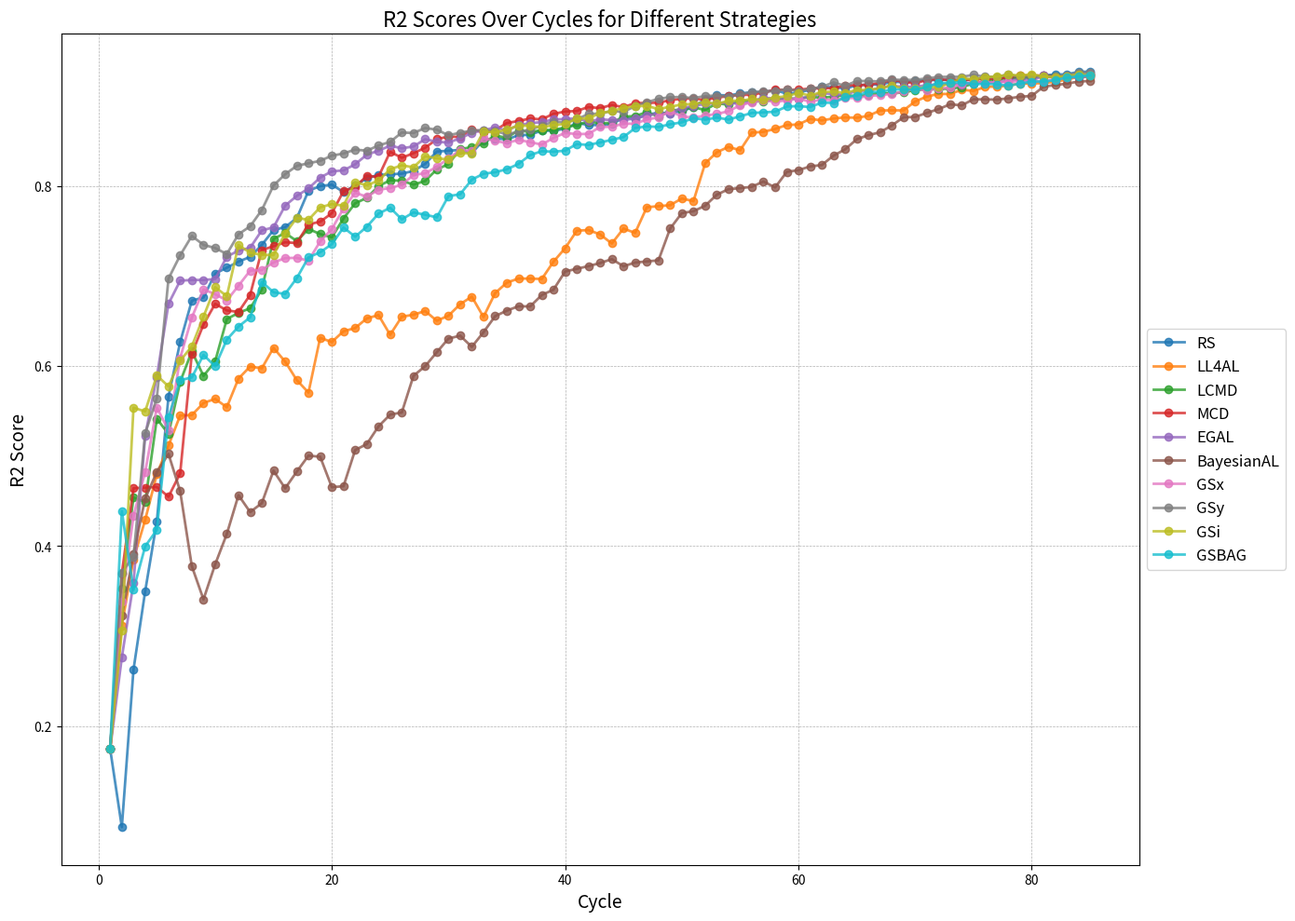

Source code (Python):
import matplotlib.pyplot as plt
# 测试噪声0-20%
uci_10i10s80c50s = {'RS': [0.0831, 0.2557, 0.4314, 0.539, 0.6105, 0.6757, 0.7149, 0.7064, 0.7536, 0.7673, 0.7662, 0.7761, 0.7931, 0.7978, 0.796, 0.7988, 0.8067, 0.808, 0.8029, 0.7963, 0.7965, 0.8018, 0.813, 0.8237, 0.8316, 0.8352, 0.8423, 0.84, 0.8351, 0.8448, 0.854, 0.8555, 0.8589, 0.8588, 0.8588, 0.8699, 0.8734, 0.8764, 0.8825, 0.8801, 0.881, 0.8875, 0.8871, 0.8879, 0.8879, 0.892, 0.8975, 0.8672, 0.8653, 0.8684, 0.8681, 0.8689, 0.8719, 0.8725, 0.8729, 0.8735, 0.8762, 0.8784, 0.877, 0.9015, 0.9026, 0.9038, 0.9057, 0.9078, 0.9055, 0.9075, 0.9097, 0.9111, 0.9122, 0.9149, 0.9163, 0.9138, 0.9197, 0.9202, 0.9186, 0.9217, 0.9228, 0.9222, 0.9223, 0.921], 'LL4AL': [0.0831, 0.1856, 0.1595, 0.2449, 0.3958, 0.4476, 0.5448, 0.6175, 0.6452, 0.6608, 0.6674, 0.6812, 0.7043, 0.6968, 0.729, 0.696, 0.7217, 0.7063, 0.776, 0.7872, 0.7737, 0.7715, 0.7665, 0.7802, 0.7752, 0.7919, 0.7861, 0.7831, 0.7851, 0.7902, 0.7896, 0.7947, 0.8035, 0.8062, 0.8168, 0.8155, 0.8294, 0.8402, 0.8418, 0.8483, 0.851, 0.8506, 0.8531, 0.8497, 0.8515, 0.8529, 0.8548, 0.8589, 0.862, 0.8605, 0.8641, 0.8662, 0.8674, 0.8655, 0.8675, 0.8699, 0.8751, 0.8735, 0.8715, 0.8739, 0.8732, 0.8744, 0.8799, 0.8879, 0.8896, 0.8943, 0.8972, 0.9008, 0.9046, 0.9019, 0.9031, 0.9055, 0.908, 0.9094, 0.9128, 0.9152, 0.9172, 0.9179, 0.9186, 0.9185], 'LCMD': [0.0831, 0.3484, 0.5675, 0.5895, 0.654, 0.7304, 0.7184, 0.7207, 0.729, 0.7373, 0.7524, 0.7675, 0.7687, 0.7611, 0.7788, 0.7884, 0.786, 0.8007, 0.806, 0.8114, 0.8151, 0.8227, 0.8314, 0.845, 0.8488, 0.8593, 0.8672, 0.8593, 0.8598, 0.8618, 0.8665, 0.8653, 0.87, 0.8703, 0.8743, 0.8709, 0.872, 0.8899, 0.8858, 0.8903, 0.8944, 0.9011, 0.9027, 0.9027, 0.9089, 0.9089, 0.9091, 0.9089, 0.9111, 0.9142, 0.9176, 0.9177, 0.9191, 0.9203, 0.921, 0.9213, 0.9232, 0.9256, 0.8943, 0.8946, 0.8947, 0.8955, 0.8971, 0.8954, 0.8971, 0.8954, 0.8959, 0.8974, 0.8989, 0.8987, 0.8983, 0.9005, 0.9005, 0.9006, 0.9037, 0.9033, 0.9033, 0.9032, 0.9032, 0.9236], 'MCD': [0.0831, 0.3823, 0.3314, 0.1769, 0.2451, 0.3351, 0.6015, 0.7283, 0.752, 0.7481, 0.7406, 0.7408, 0.7071, 0.7311, 0.7089, 0.7271, 0.725, 0.7301, 0.7236, 0.7751, 0.8094, 0.8275, 0.8286, 0.8235, 0.8411, 0.838, 0.8331, 0.8444, 0.8489, 0.8573, 0.8566, 0.8594, 0.8584, 0.8572, 0.8654, 0.8654, 0.8603, 0.8616, 0.8663, 0.8673, 0.8709, 0.8702, 0.8757, 0.8778, 0.8746, 0.8796, 0.8782, 0.8785, 0.8835, 0.8877, 0.8853, 0.8901, 0.8887, 0.8924, 0.8971, 0.8965, 0.8991, 0.9005, 0.9026, 0.8994, 0.9026, 0.9024, 0.9056, 0.9061, 0.905, 0.905, 0.9057, 0.9066, 0.9074, 0.9068, 0.9092, 0.9081, 0.9101, 0.9109, 0.9121, 0.9136, 0.9171, 0.9183, 0.9208, 0.9209], 'EGAL': [0.0831, 0.4146, 0.3442, 0.6282, 0.6397, 0.6986, 0.7089, 0.7024, 0.6942, 0.7233, 0.7426, 0.7352, 0.7558, 0.7535, 0.7523, 0.7618, 0.7674, 0.7717, 0.7682, 0.7854, 0.8115, 0.8192, 0.8218, 0.8303, 0.838, 0.8489, 0.8392, 0.8469, 0.8476, 0.8518, 0.8676, 0.8705, 0.8692, 0.8708, 0.8735, 0.8741, 0.8741, 0.8763, 0.8785, 0.8877, 0.8868, 0.8843, 0.8919, 0.8923, 0.8892, 0.8903, 0.8906, 0.8896, 0.8912, 0.8951, 0.8985, 0.8992, 0.8972, 0.9002, 0.8988, 0.903, 0.908, 0.9086, 0.9078, 0.9152, 0.9195, 0.9205, 0.9185, 0.919, 0.9185, 0.922, 0.9209, 0.9199, 0.9203, 0.9228, 0.9236, 0.9245, 0.925, 0.9258, 0.9258, 0.929, 0.9196, 0.9234, 0.9221, 0.9214], 'BayesianAL': [0.0831, 0.3186, 0.2467, 0.2431, 0.4514, 0.6766, 0.6783, 0.7295, 0.7269, 0.7082, 0.7821, 0.7591, 0.797, 0.8042, 0.8046, 0.7828, 0.7788, 0.8264, 0.8206, 0.8172, 0.8199, 0.8194, 0.8213, 0.816, 0.829, 0.8399, 0.8423, 0.8428, 0.8566, 0.8626, 0.8578, 0.8557, 0.8498, 0.855, 0.851, 0.8468, 0.8446, 0.8509, 0.8543, 0.8597, 0.8701, 0.8699, 0.8742, 0.8804, 0.8814, 0.8781, 0.8792, 0.876, 0.8812, 0.8871, 0.8886, 0.8921, 0.892, 0.8951, 0.9025, 0.9042, 0.898, 0.9047, 0.9049, 0.9062, 0.9093, 0.9079, 0.9082, 0.9027, 0.9028, 0.9102, 0.9073, 0.9108, 0.911, 0.9128, 0.9117, 0.912, 0.9143, 0.9179, 0.9188, 0.9153, 0.9182, 0.9188, 0.9208, 0.922], 'GSx': [0.0831, 0.3512, 0.5146, 0.5712, 0.6193, 0.5981, 0.6164, 0.6557, 0.6784, 0.7201, 0.7739, 0.7779, 0.7697, 0.777, 0.7918, 0.7839, 0.7907, 0.7926, 0.8036, 0.8093, 0.8142, 0.8002, 0.8091, 0.8288, 0.8217, 0.8179, 0.8205, 0.8205, 0.8435, 0.8477, 0.8488, 0.8488, 0.8471, 0.8422, 0.8471, 0.859, 0.8582, 0.8573, 0.8589, 0.8589, 0.8617, 0.8665, 0.8666, 0.8789, 0.8841, 0.884, 0.8845, 0.8906, 0.891, 0.8932, 0.8959, 0.9011, 0.9046, 0.9081, 0.905, 0.907, 0.9101, 0.9105, 0.9124, 0.9146, 0.9162, 0.9181, 0.8927, 0.8954, 0.8969, 0.898, 0.9022, 0.9022, 0.9202, 0.9208, 0.9222, 0.9223, 0.9237, 0.9234, 0.9222, 0.9227, 0.9223, 0.9219, 0.9217, 0.9222], 'GSy': [0.0831, 0.3033, 0.2538, 0.2344, 0.2897, 0.5155, 0.6366, 0.5947, 0.6544, 0.6783, 0.6978, 0.7226, 0.7465, 0.78, 0.8161, 0.8038, 0.8221, 0.824, 0.8233, 0.8192, 0.8157, 0.8076, 0.8289, 0.8229, 0.8355, 0.8428, 0.8544, 0.8608, 0.8643, 0.8707, 0.8642, 0.867, 0.8694, 0.8675, 0.8229, 0.8291, 0.8321, 0.8329, 0.8399, 0.8388, 0.843, 0.8459, 0.8483, 0.852, 0.8557, 0.857, 0.8583, 0.8609, 0.8609, 0.867, 0.866, 0.8672, 0.8731, 0.8763, 0.8776, 0.8789, 0.8803, 0.8832, 0.8851, 0.8829, 0.8833, 0.8917, 0.8894, 0.8911, 0.8924, 0.8933, 0.8935, 0.8925, 0.8908, 0.9117, 0.9131, 0.9131, 0.9175, 0.9187, 0.9187, 0.9188, 0.9208, 0.9219, 0.9205, 0.9223], 'GSi': [0.0831, 0.3186, 0.308, 0.5072, 0.602, 0.6206, 0.5954, 0.6116, 0.6786, 0.7109, 0.7297, 0.7474, 0.7983, 0.7925, 0.7843, 0.7834, 0.805, 0.8086, 0.8123, 0.8421, 0.8539, 0.8581, 0.8648, 0.8714, 0.8227, 0.8329, 0.8312, 0.8385, 0.8415, 0.8341, 0.8314, 0.8312, 0.8353, 0.8384, 0.8469, 0.8472, 0.8479, 0.8477, 0.8499, 0.8474, 0.8528, 0.8546, 0.86, 0.8593, 0.8638, 0.8659, 0.8655, 0.8682, 0.8718, 0.8761, 0.8767, 0.8753, 0.8771, 0.8798, 0.8809, 0.8796, 0.8806, 0.8822, 0.8825, 0.8845, 0.887, 0.8932, 0.8923, 0.8935, 0.8938, 0.9036, 0.9026, 0.9016, 0.9028, 0.9036, 0.903, 0.9029, 0.9033, 0.905, 0.905, 0.9032, 0.9045, 0.903, 0.9041, 0.9023], 'GSBAG': [0.0831, 0.3921, 0.5459, 0.73, 0.7072, 0.7267, 0.7267, 0.7261, 0.7175, 0.7939, 0.7436, 0.7545, 0.762, 0.7829, 0.7975, 0.8004, 0.7982, 0.8029, 0.8091, 0.7953, 0.7985, 0.8074, 0.8111, 0.8121, 0.8286, 0.8274, 0.8489, 0.8577, 0.8633, 0.8709, 0.8699, 0.8692, 0.8769, 0.878, 0.8797, 0.8889, 0.8839, 0.8863, 0.8908, 0.8912, 0.895, 0.9002, 0.8972, 0.8934, 0.8952, 0.9012, 0.9064, 0.909, 0.9053, 0.9099, 0.9105, 0.9134, 0.9143, 0.9188, 0.9181, 0.9187, 0.9191, 0.9196, 0.9197, 0.9214, 0.9202, 0.9226, 0.9244, 0.926, 0.8969, 0.8987, 0.9001, 0.9226, 0.9234, 0.9229, 0.9241, 0.9232, 0.9232, 0.9243, 0.9235, 0.9242, 0.9249, 0.9235, 0.9235, 0.9235]}

pullout_fmax_10i10s70c50s = {'RS': [0.3053, 0.3417, 0.8326, 0.8312, 0.8267, 0.8334, 0.9879, 0.9905, 0.9912, 0.992, 0.9922, 0.9922, 0.9921, 0.9935, 0.9937, 0.994, 0.9941, 0.9947, 0.9948, 0.9949, 0.9952, 0.9954, 0.9957, 0.9959, 0.9958, 0.9957, 0.9959, 0.9948, 0.9947, 0.9951, 0.9943, 0.9946, 0.9943, 0.9943, 0.9945, 0.9945, 0.9947, 0.9945, 0.995, 0.9945, 0.9943, 0.9943, 0.9945, 0.9946, 0.9941, 0.9948, 0.9948, 0.9947, 0.9944, 0.9948, 0.9942, 0.9942, 0.9947, 0.9947, 0.9945, 0.9947, 0.9943, 0.9946, 0.9941, 0.9947, 0.9945, 0.9946, 0.9946, 0.9944, 0.9946, 0.9946, 0.9945, 0.9948, 0.9941, 0.9946], 'LL4AL': [0.3053, 0.4238, 0.4198, 0.4276, 0.7152, 0.685, 0.6769, 0.705, 0.7726, 0.7996, 0.8317, 0.8406, 0.8692, 0.8691, 0.8827, 0.8772, 0.8657, 0.873, 0.9907, 0.9917, 0.992, 0.9939, 0.994, 0.9943, 0.9933, 0.9931, 0.9932, 0.9935, 0.9936, 0.9932, 0.9934, 0.9932, 0.9941, 0.9957, 0.9959, 0.9942, 0.9945, 0.9944, 0.9946, 0.9944, 0.9943, 0.9943, 0.9949, 0.9943, 0.9945, 0.9949, 0.9949, 0.9949, 0.9943, 0.995, 0.995, 0.9949, 0.9945, 0.9949, 0.995, 0.9951, 0.9951, 0.995, 0.9951, 0.9949, 0.9947, 0.9947, 0.995, 0.9946, 0.9951, 0.9943, 0.9948, 0.9946, 0.9948, 0.995], 'LCMD': [0.3053, 0.903, 0.9707, 0.9712, 0.9902, 0.9917, 0.9922, 0.9942, 0.9947, 0.9954, 0.9956, 0.996, 0.9959, 0.9961, 0.9963, 0.9961, 0.9962, 0.9962, 0.9961, 0.9961, 0.9961, 0.995, 0.995, 0.9952, 0.9953, 0.9955, 0.9955, 0.9954, 0.9954, 0.9955, 0.9958, 0.9954, 0.9956, 0.9956, 0.9953, 0.9953, 0.9948, 0.995, 0.9945, 0.9947, 0.9946, 0.9947, 0.9946, 0.995, 0.995, 0.9946, 0.9946, 0.995, 0.9948, 0.9948, 0.9944, 0.9948, 0.9944, 0.9944, 0.9944, 0.9949, 0.995, 0.9954, 0.9948, 0.9951, 0.9948, 0.9947, 0.9951, 0.9948, 0.9948, 0.9952, 0.9953, 0.9948, 0.9952, 0.9951], 'MCD': [0.3053, 0.85, 0.9848, 0.985, 0.9851, 0.9858, 0.9859, 0.9853, 0.9844, 0.9855, 0.9856, 0.9864, 0.9871, 0.9879, 0.9878, 0.9879, 0.9881, 0.9883, 0.9883, 0.9892, 0.9897, 0.9898, 0.9898, 0.9902, 0.9903, 0.9905, 0.9905, 0.9904, 0.9905, 0.9908, 0.9908, 0.9902, 0.9909, 0.9907, 0.9904, 0.9895, 0.9865, 0.9891, 0.989, 0.9884, 0.9886, 0.9855, 0.9887, 0.9878, 0.9932, 0.9934, 0.9936, 0.9966, 0.9954, 0.9932, 0.9918, 0.9958, 0.9958, 0.9938, 0.9948, 0.9965, 0.9968, 0.9948, 0.9967, 0.9966, 0.9966, 0.9968, 0.9967, 0.9969, 0.9967, 0.9951, 0.9966, 0.9965, 0.9962, 0.9962], 'EGAL': [0.3053, 0.2951, 0.2312, 0.2274, 0.2281, 0.7822, 0.7835, 0.784, 0.7827, 0.7831, 0.8305, 0.8509, 0.8731, 0.854, 0.9116, 0.9162, 0.9075, 0.9029, 0.9323, 0.9314, 0.9727, 0.991, 0.991, 0.9907, 0.9927, 0.9915, 0.9913, 0.9913, 0.9914, 0.9927, 0.9927, 0.9928, 0.993, 0.9936, 0.9922, 0.9924, 0.9929, 0.9923, 0.993, 0.9925, 0.9921, 0.9922, 0.9921, 0.9933, 0.9924, 0.9925, 0.9928, 0.9926, 0.9927, 0.9912, 0.9907, 0.9913, 0.9928, 0.9933, 0.9933, 0.9933, 0.9955, 0.9943, 0.9944, 0.9941, 0.9939, 0.9948, 0.9947, 0.9944, 0.9943, 0.9945, 0.9947, 0.9951, 0.9944, 0.9948], 'BayesianAL': [0.3053, 0.1821, 0.2939, 0.3857, 0.4675, 0.9493, 0.9529, 0.9717, 0.9738, 0.973, 0.9732, 0.9726, 0.9729, 0.9744, 0.9775, 0.9863, 0.9877, 0.9876, 0.9881, 0.9879, 0.9881, 0.9881, 0.9881, 0.9886, 0.9886, 0.9889, 0.9889, 0.9894, 0.9896, 0.9895, 0.9894, 0.9893, 0.9873, 0.9893, 0.9878, 0.9881, 0.9879, 0.9886, 0.9887, 0.9888, 0.9866, 0.9899, 0.9928, 0.9924, 0.9935, 0.9947, 0.9947, 0.9927, 0.9944, 0.9926, 0.9944, 0.9925, 0.9946, 0.9928, 0.9925, 0.9933, 0.9934, 0.9935, 0.9936, 0.9928, 0.9949, 0.995, 0.9951, 0.9957, 0.9956, 0.9959, 0.9963, 0.9965, 0.996, 0.9951], 'GSx': [0.3053, 0.8109, 0.7765, 0.7824, 0.7899, 0.7228, 0.7232, 0.7133, 0.7327, 0.7312, 0.7346, 0.7398, 0.7492, 0.7583, 0.7557, 0.754, 0.7528, 0.7472, 0.7568, 0.7486, 0.7562, 0.7809, 0.7819, 0.7873, 0.8053, 0.8056, 0.8417, 0.8573, 0.8541, 0.856, 0.8544, 0.9779, 0.9768, 0.9738, 0.9739, 0.9746, 0.9793, 0.9831, 0.9827, 0.9837, 0.9842, 0.984, 0.9935, 0.9926, 0.992, 0.9936, 0.9923, 0.9944, 0.9956, 0.9939, 0.9941, 0.9949, 0.9949, 0.9947, 0.9951, 0.9953, 0.9954, 0.995, 0.9951, 0.9953, 0.9949, 0.9954, 0.9955, 0.995, 0.9946, 0.9951, 0.9954, 0.995, 0.995, 0.9952], 'GSy': [0.3053, 0.3013, 0.2964, 0.2861, 0.2747, 0.2212, 0.219, 0.2833, 0.8289, 0.963, 0.9647, 0.9649, 0.9583, 0.99, 0.9906, 0.9903, 0.9905, 0.9902, 0.99, 0.9901, 0.9914, 0.9933, 0.9935, 0.9935, 0.9933, 0.9936, 0.9936, 0.9936, 0.9941, 0.994, 0.994, 0.994, 0.9938, 0.9946, 0.9945, 0.9947, 0.9946, 0.9946, 0.9949, 0.9946, 0.9947, 0.9948, 0.9946, 0.9946, 0.9946, 0.9951, 0.9952, 0.9951, 0.9946, 0.9951, 0.9951, 0.9951, 0.9947, 0.995, 0.9951, 0.9951, 0.9952, 0.9951, 0.9951, 0.995, 0.9948, 0.9947, 0.9951, 0.9947, 0.9951, 0.9945, 0.9949, 0.9947, 0.9949, 0.9951], 'GSi': [0.3053, 0.9199, 0.9876, 0.9898, 0.9908, 0.991, 0.992, 0.9947, 0.995, 0.9952, 0.9957, 0.9959, 0.9947, 0.9949, 0.995, 0.9952, 0.9955, 0.9955, 0.9948, 0.9947, 0.9947, 0.9948, 0.9949, 0.9948, 0.9946, 0.9945, 0.9945, 0.9944, 0.9944, 0.9945, 0.9946, 0.9946, 0.9944, 0.9946, 0.9946, 0.9945, 0.9947, 0.9949, 0.9946, 0.9946, 0.9949, 0.9948, 0.9949, 0.9947, 0.9946, 0.9947, 0.995, 0.9947, 0.9951, 0.9951, 0.9947, 0.9947, 0.9951, 0.9951, 0.9951, 0.9949, 0.9946, 0.9947, 0.9945, 0.9942, 0.9947, 0.995, 0.9948, 0.9949, 0.9951, 0.9951, 0.9947, 0.9949, 0.9933, 0.995], 'GSBAG': [0.3053, 0.9635, 0.9676, 0.9669, 0.9763, 0.9859, 0.9887, 0.9891, 0.991, 0.9911, 0.9902, 0.9907, 0.9942, 0.9941, 0.9934, 0.9923, 0.9926, 0.9918, 0.9911, 0.9921, 0.9928, 0.9923, 0.9923, 0.9918, 0.993, 0.9898, 0.99, 0.99, 0.9902, 0.9912, 0.9918, 0.992, 0.992, 0.9926, 0.9934, 0.9939, 0.9932, 0.9933, 0.9934, 0.9935, 0.995, 0.9951, 0.9972, 0.9971, 0.9952, 0.9945, 0.995, 0.9944, 0.994, 0.9942, 0.9947, 0.9943, 0.9952, 0.995, 0.9954, 0.9958, 0.9957, 0.9957, 0.9959, 0.9961, 0.9957, 0.9958, 0.9958, 0.9955, 0.9957, 0.9955, 0.995, 0.9952, 0.9946, 0.9951]}

pullout_ifss_10i10s70c50s = {'RS': [0.6264, 0.6614, 0.6869, 0.6825, 0.8665, 0.8978, 0.9041, 0.912, 0.9141, 0.9068, 0.9081, 0.9075, 0.9045, 0.9647, 0.966, 0.9624, 0.9654, 0.9668, 0.9718, 0.9707, 0.9717, 0.9719, 0.9729, 0.9731, 0.9736, 0.9743, 0.9742, 0.9738, 0.9738, 0.9745, 0.9739, 0.9748, 0.9723, 0.9763, 0.978, 0.9772, 0.9777, 0.9794, 0.9762, 0.9783, 0.9782, 0.9773, 0.9775, 0.9753, 0.9769, 0.9749, 0.9737, 0.9764, 0.9739, 0.9737, 0.9748, 0.9788, 0.9762, 0.9766, 0.9767, 0.9778, 0.9771, 0.975, 0.9792, 0.981, 0.9803, 0.9819, 0.9801, 0.9803, 0.9799, 0.98, 0.9816, 0.9799, 0.9794, 0.9794], 'LL4AL': [0.6264, 0.6178, 0.8322, 0.8258, 0.8277, 0.8248, 0.7989, 0.7902, 0.8012, 0.8129, 0.8154, 0.8144, 0.8118, 0.8415, 0.8633, 0.8538, 0.8593, 0.8606, 0.9333, 0.9283, 0.9326, 0.9589, 0.9628, 0.9646, 0.964, 0.9652, 0.9656, 0.9654, 0.9658, 0.9659, 0.9641, 0.969, 0.9692, 0.9697, 0.9698, 0.9693, 0.971, 0.9708, 0.9721, 0.971, 0.9711, 0.9712, 0.9719, 0.9718, 0.9714, 0.9721, 0.9697, 0.9708, 0.9739, 0.9734, 0.9775, 0.9768, 0.9758, 0.9757, 0.9756, 0.9761, 0.9795, 0.9778, 0.9765, 0.9802, 0.9772, 0.9788, 0.9791, 0.9795, 0.9788, 0.9794, 0.9793, 0.9794, 0.9785, 0.9784], 'LCMD': [0.6264, 0.8665, 0.8749, 0.881, 0.8657, 0.8729, 0.9321, 0.9363, 0.9373, 0.9314, 0.9273, 0.9237, 0.9413, 0.9402, 0.9384, 0.9429, 0.9434, 0.9211, 0.9574, 0.9561, 0.973, 0.974, 0.9747, 0.9765, 0.9765, 0.9767, 0.9795, 0.9779, 0.9775, 0.9783, 0.9789, 0.9795, 0.98, 0.98, 0.9798, 0.9801, 0.979, 0.9798, 0.9796, 0.9777, 0.979, 0.9767, 0.9801, 0.9786, 0.9792, 0.9793, 0.9778, 0.9802, 0.9779, 0.9785, 0.9793, 0.9798, 0.9808, 0.9803, 0.9795, 0.9802, 0.9805, 0.9808, 0.9782, 0.9799, 0.9782, 0.9796, 0.9785, 0.9779, 0.9772, 0.9789, 0.9791, 0.9785, 0.979, 0.9779], 'MCD': [0.6264, 0.6184, 0.6103, 0.5375, 0.5795, 0.5894, 0.583, 0.6439, 0.7287, 0.8919, 0.8995, 0.9009, 0.9019, 0.8799, 0.8818, 0.8813, 0.9499, 0.9468, 0.9566, 0.9648, 0.9655, 0.9649, 0.9655, 0.9673, 0.9688, 0.969, 0.9694, 0.9695, 0.97, 0.9695, 0.9717, 0.9714, 0.9734, 0.9725, 0.9724, 0.9725, 0.9731, 0.9724, 0.9748, 0.9737, 0.976, 0.9759, 0.9765, 0.9763, 0.9747, 0.9766, 0.9744, 0.9764, 0.9772, 0.9763, 0.9763, 0.9774, 0.9755, 0.9764, 0.9782, 0.9775, 0.9775, 0.9767, 0.9763, 0.9757, 0.979, 0.979, 0.9785, 0.9785, 0.9801, 0.9788, 0.9789, 0.9778, 0.9773, 0.9802], 'EGAL': [0.6264, 0.594, 0.6149, 0.6245, 0.6047, 0.6632, 0.6568, 0.9255, 0.9293, 0.9371, 0.9406, 0.9384, 0.9397, 0.9408, 0.9452, 0.9457, 0.9462, 0.9459, 0.9461, 0.9466, 0.9471, 0.9471, 0.9471, 0.9478, 0.9606, 0.9593, 0.9584, 0.9556, 0.9563, 0.9556, 0.9576, 0.9616, 0.9617, 0.9616, 0.9683, 0.9681, 0.9688, 0.9694, 0.9698, 0.9711, 0.9691, 0.9705, 0.9687, 0.9736, 0.9719, 0.9711, 0.973, 0.9721, 0.9726, 0.9727, 0.976, 0.9753, 0.9762, 0.976, 0.9805, 0.9786, 0.9785, 0.9785, 0.9796, 0.9803, 0.9785, 0.9782, 0.9806, 0.9786, 0.9788, 0.98, 0.9793, 0.9787, 0.9787, 0.9793], 'BayesianAL': [0.6264, 0.6003, 0.5992, 0.6006, 0.6048, 0.6628, 0.6639, 0.6644, 0.6635, 0.6552, 0.6631, 0.6482, 0.6477, 0.6482, 0.6484, 0.6485, 0.6488, 0.6483, 0.6652, 0.6643, 0.6687, 0.6501, 0.6347, 0.665, 0.6707, 0.7066, 0.6798, 0.6972, 0.6968, 0.7012, 0.7126, 0.7204, 0.7321, 0.7251, 0.7236, 0.7237, 0.7846, 0.7855, 0.7939, 0.8012, 0.7999, 0.8036, 0.8041, 0.8038, 0.8044, 0.8027, 0.8024, 0.8029, 0.8037, 0.8024, 0.8049, 0.8067, 0.8058, 0.8068, 0.8053, 0.8047, 0.8049, 0.8052, 0.8086, 0.8095, 0.8681, 0.9587, 0.9607, 0.9608, 0.9579, 0.9678, 0.977, 0.9762, 0.9755, 0.9746], 'GSx': [0.6264, 0.8015, 0.8305, 0.8595, 0.8624, 0.8402, 0.828, 0.7954, 0.8033, 0.8069, 0.8094, 0.8152, 0.8217, 0.8625, 0.873, 0.8866, 0.8934, 0.9058, 0.9105, 0.9177, 0.9266, 0.9266, 0.924, 0.9269, 0.9271, 0.9293, 0.9319, 0.936, 0.9313, 0.9301, 0.9363, 0.9423, 0.9562, 0.9566, 0.9624, 0.9622, 0.9624, 0.9653, 0.9647, 0.9656, 0.9655, 0.9667, 0.9759, 0.9753, 0.9762, 0.975, 0.9745, 0.9754, 0.9753, 0.9755, 0.9759, 0.9774, 0.9771, 0.9785, 0.9786, 0.9773, 0.9763, 0.9799, 0.9774, 0.9774, 0.9802, 0.978, 0.9775, 0.9808, 0.9777, 0.9799, 0.9782, 0.9793, 0.9778, 0.9778], 'GSy': [0.6264, 0.6964, 0.8924, 0.9579, 0.9602, 0.9596, 0.9617, 0.9646, 0.9679, 0.9692, 0.9543, 0.953, 0.9516, 0.9636, 0.9681, 0.9672, 0.9668, 0.972, 0.9726, 0.9721, 0.9728, 0.9741, 0.9753, 0.975, 0.977, 0.9771, 0.977, 0.9771, 0.9776, 0.9777, 0.9776, 0.9779, 0.9776, 0.9787, 0.978, 0.9787, 0.9791, 0.9789, 0.9779, 0.9777, 0.9772, 0.9782, 0.9785, 0.9781, 0.9774, 0.9774, 0.9784, 0.9778, 0.9778, 0.9777, 0.979, 0.977, 0.9782, 0.9771, 0.9772, 0.9781, 0.9783, 0.9782, 0.9777, 0.9792, 0.9792, 0.9791, 0.9795, 0.9799, 0.9792, 0.9796, 0.9796, 0.9798, 0.9788, 0.9785], 'GSi': [0.6264, 0.8833, 0.8921, 0.8987, 0.9066, 0.8991, 0.952, 0.9537, 0.9583, 0.9593, 0.9591, 0.9705, 0.9724, 0.9722, 0.9732, 0.974, 0.9736, 0.9739, 0.975, 0.9758, 0.976, 0.9759, 0.9759, 0.9758, 0.9748, 0.9767, 0.9765, 0.9765, 0.9768, 0.9772, 0.9773, 0.9789, 0.9771, 0.9774, 0.9786, 0.9772, 0.9782, 0.978, 0.9788, 0.9776, 0.9787, 0.9773, 0.9778, 0.9779, 0.9777, 0.9784, 0.979, 0.9784, 0.9786, 0.9786, 0.9789, 0.9792, 0.98, 0.9805, 0.9794, 0.9795, 0.9793, 0.9796, 0.978, 0.9783, 0.9798, 0.9798, 0.9802, 0.9786, 0.9795, 0.9791, 0.9803, 0.9786, 0.9801, 0.9805], 'GSBAG': [0.6264, 0.8674, 0.8931, 0.894, 0.8602, 0.8822, 0.8625, 0.8915, 0.9024, 0.898, 0.8858, 0.9026, 0.9041, 0.9201, 0.9133, 0.9337, 0.9443, 0.9503, 0.945, 0.9452, 0.949, 0.9569, 0.9581, 0.9614, 0.9647, 0.9646, 0.966, 0.9696, 0.9697, 0.9697, 0.9712, 0.9712, 0.9705, 0.9706, 0.9724, 0.9707, 0.9733, 0.9733, 0.9746, 0.9714, 0.9731, 0.9714, 0.9705, 0.97, 0.9788, 0.9807, 0.9795, 0.9804, 0.9809, 0.981, 0.9815, 0.9796, 0.9793, 0.9794, 0.9786, 0.9789, 0.9786, 0.9792, 0.979, 0.9805, 0.9821, 0.9803, 0.9808, 0.9806, 0.9808, 0.9809, 0.9811, 0.9815, 0.9788, 0.9786]}

GEN3f5n = {'RS': [0.6192, 0.7006, 0.8588, 0.8807, 0.8734, 0.8742, 0.8727, 0.9026, 0.8942, 0.9107, 0.9051, 0.9134, 0.9171, 0.9147, 0.9194, 0.9255, 0.9296, 0.9291, 0.933, 0.9346, 0.9397, 0.94, 0.9461, 0.9505, 0.9519, 0.953, 0.9584, 0.9576, 0.9567, 0.9558, 0.9551, 0.9558, 0.9596, 0.9597, 0.9638, 0.9666, 0.9661, 0.9678, 0.9701, 0.9722, 0.9742, 0.9761, 0.9752, 0.9752, 0.9753, 0.9768, 0.9773, 0.9745, 0.9764, 0.9772, 0.9774, 0.9772, 0.9758, 0.9777, 0.9771, 0.9773, 0.9779, 0.9788, 0.9791, 0.9795, 0.9793, 0.9792, 0.9797, 0.9806, 0.9822, 0.9826, 0.9819, 0.9819, 0.9824, 0.9844, 0.9848, 0.9845, 0.9858, 0.985, 0.985, 0.9854, 0.9854, 0.9863, 0.9855, 0.9856, 0.9857, 0.9862, 0.9863, 0.9861, 0.9866], 'LL4AL': [0.6192, 0.6405, 0.6947, 0.679, 0.6451, 0.6782, 0.6958, 0.7935, 0.8047, 0.8309, 0.8464, 0.8419, 0.8841, 0.876, 0.8849, 0.8672, 0.9177, 0.9234, 0.9491, 0.9529, 0.9542, 0.9552, 0.9549, 0.954, 0.955, 0.9596, 0.9622, 0.9621, 0.9656, 0.9653, 0.9655, 0.9685, 0.9698, 0.9666, 0.9682, 0.9705, 0.969, 0.969, 0.971, 0.9693, 0.9726, 0.9722, 0.9747, 0.9741, 0.9735, 0.9751, 0.9758, 0.9769, 0.9763, 0.9749, 0.9774, 0.9816, 0.9796, 0.982, 0.9822, 0.9815, 0.9824, 0.9828, 0.9843, 0.9827, 0.9836, 0.9842, 0.9835, 0.9837, 0.9828, 0.9841, 0.9844, 0.9848, 0.9845, 0.9841, 0.9859, 0.9854, 0.9864, 0.9853, 0.9854, 0.9865, 0.9869, 0.9868, 0.9861, 0.9869, 0.9862, 0.9865, 0.9858, 0.9854, 0.9854], 'LCMD': [0.6192, 0.6473, 0.6417, 0.7075, 0.8019, 0.8205, 0.8756, 0.8808, 0.8972, 0.8956, 0.88, 0.9, 0.9112, 0.931, 0.9391, 0.9398, 0.9361, 0.94, 0.9409, 0.9411, 0.9408, 0.9457, 0.9485, 0.9502, 0.9547, 0.9545, 0.9559, 0.9584, 0.9614, 0.9655, 0.9669, 0.9681, 0.9707, 0.9695, 0.9698, 0.9705, 0.9715, 0.9717, 0.9727, 0.9743, 0.974, 0.9742, 0.9754, 0.9757, 0.9752, 0.9751, 0.976, 0.975, 0.9767, 0.9773, 0.9795, 0.9802, 0.9803, 0.9809, 0.9809, 0.9814, 0.9818, 0.9819, 0.9826, 0.981, 0.9824, 0.9813, 0.9822, 0.9832, 0.9839, 0.9835, 0.9834, 0.9843, 0.9839, 0.9864, 0.9864, 0.9858, 0.985, 0.9857, 0.9865, 0.9858, 0.9872, 0.9866, 0.9861, 0.9861, 0.9861, 0.9869, 0.9875, 0.9872, 0.9867], 'MCD': [0.6192, 0.5376, 0.7713, 0.8546, 0.8769, 0.8833, 0.8891, 0.913, 0.9107, 0.9169, 0.9159, 0.9126, 0.9243, 0.9276, 0.9326, 0.9303, 0.9339, 0.941, 0.9488, 0.95, 0.9501, 0.9506, 0.9486, 0.95, 0.951, 0.9534, 0.9549, 0.9578, 0.9581, 0.9612, 0.9617, 0.9635, 0.9651, 0.9661, 0.9666, 0.967, 0.968, 0.9687, 0.9659, 0.966, 0.9668, 0.9684, 0.9665, 0.9672, 0.9662, 0.968, 0.9684, 0.9663, 0.9697, 0.971, 0.974, 0.9762, 0.9757, 0.9752, 0.9766, 0.9743, 0.9737, 0.974, 0.9733, 0.9742, 0.9743, 0.975, 0.9759, 0.976, 0.9763, 0.9771, 0.9771, 0.9784, 0.9775, 0.9782, 0.9788, 0.9767, 0.9798, 0.9802, 0.9801, 0.9819, 0.9816, 0.9814, 0.9822, 0.9831, 0.9845, 0.9856, 0.9861, 0.9867, 0.9863], 'EGAL': [0.6192, 0.5569, 0.6475, 0.8229, 0.8012, 0.8567, 0.879, 0.8904, 0.887, 0.8864, 0.9028, 0.9137, 0.9313, 0.9314, 0.9361, 0.9292, 0.9319, 0.9357, 0.9387, 0.947, 0.9483, 0.9506, 0.9495, 0.9535, 0.9518, 0.9518, 0.9518, 0.9517, 0.9524, 0.953, 0.9541, 0.9564, 0.9578, 0.9565, 0.9593, 0.9609, 0.9644, 0.9649, 0.967, 0.9695, 0.969, 0.9696, 0.9717, 0.9709, 0.9726, 0.9736, 0.9728, 0.9743, 0.9753, 0.9769, 0.9765, 0.9775, 0.9779, 0.9791, 0.9781, 0.9798, 0.9803, 0.9792, 0.9809, 0.98, 0.9819, 0.9822, 0.9816, 0.9831, 0.9832, 0.9832, 0.9832, 0.9841, 0.9839, 0.9836, 0.9836, 0.9847, 0.984, 0.9844, 0.9837, 0.9849, 0.9848, 0.9847, 0.9857, 0.9864, 0.9859, 0.9857, 0.9875, 0.987, 0.9866], 'BayesianAL': [0.6192, 0.6655, 0.6699, 0.6393, 0.8129, 0.8057, 0.8331, 0.8511, 0.8728, 0.8775, 0.8801, 0.8782, 0.8696, 0.8878, 0.8979, 0.8943, 0.8997, 0.8946, 0.8956, 0.8975, 0.9061, 0.9168, 0.9175, 0.9159, 0.9126, 0.9171, 0.9151, 0.9148, 0.909, 0.9265, 0.9295, 0.9193, 0.9215, 0.9192, 0.9229, 0.9323, 0.932, 0.9337, 0.9281, 0.9295, 0.9369, 0.9378, 0.9355, 0.935, 0.9375, 0.9374, 0.9396, 0.9386, 0.9402, 0.9353, 0.9337, 0.9336, 0.9382, 0.9351, 0.9354, 0.9342, 0.9343, 0.9372, 0.9376, 0.9351, 0.9363, 0.9326, 0.9354, 0.9343, 0.9332, 0.9326, 0.9377, 0.9403, 0.941, 0.9399, 0.9441, 0.9497, 0.9534, 0.9573, 0.9597, 0.965, 0.9669, 0.971, 0.9743, 0.9764, 0.9792, 0.9812, 0.9827, 0.9826, 0.9861], 'GSx': [0.6192, 0.7268, 0.7418, 0.7955, 0.7798, 0.8077, 0.834, 0.8762, 0.8764, 0.8967, 0.903, 0.9045, 0.909, 0.9129, 0.9103, 0.9311, 0.9397, 0.9407, 0.9408, 0.9432, 0.9479, 0.9487, 0.9521, 0.9492, 0.9514, 0.9538, 0.9561, 0.9572, 0.9584, 0.9583, 0.9602, 0.9585, 0.9604, 0.963, 0.9652, 0.9655, 0.9661, 0.9669, 0.9695, 0.9685, 0.9713, 0.9734, 0.9726, 0.9726, 0.973, 0.975, 0.9747, 0.9755, 0.9763, 0.977, 0.9765, 0.9763, 0.9782, 0.9788, 0.9785, 0.9798, 0.9796, 0.98, 0.9792, 0.9803, 0.9809, 0.9798, 0.9817, 0.9806, 0.9813, 0.982, 0.9823, 0.9831, 0.982, 0.9814, 0.9823, 0.9828, 0.9826, 0.9851, 0.9847, 0.9839, 0.9852, 0.9859, 0.9841, 0.9858, 0.9859, 0.9856, 0.9854, 0.9871, 0.9875], 'GSy': [0.6192, 0.8239, 0.8362, 0.8604, 0.8793, 0.8883, 0.8928, 0.9058, 0.9194, 0.9336, 0.9373, 0.9399, 0.9384, 0.9433, 0.9543, 0.9493, 0.9533, 0.9535, 0.9545, 0.9541, 0.9576, 0.9587, 0.9598, 0.9626, 0.968, 0.9699, 0.9723, 0.9729, 0.9739, 0.9748, 0.9749, 0.9761, 0.9764, 0.9769, 0.9787, 0.9797, 0.9818, 0.9816, 0.9809, 0.9816, 0.9825, 0.9809, 0.9804, 0.9808, 0.9806, 0.981, 0.9823, 0.9831, 0.9845, 0.9845, 0.9834, 0.9849, 0.9838, 0.984, 0.9849, 0.9846, 0.9856, 0.9864, 0.9867, 0.9867, 0.9865, 0.9861, 0.9861, 0.9862, 0.9869, 0.9865, 0.987, 0.9871, 0.9863, 0.987, 0.9866, 0.987, 0.9866, 0.9861, 0.9866, 0.9858, 0.9869, 0.9866, 0.9862, 0.9871, 0.987, 0.9868, 0.9865, 0.9873, 0.9877], 'GSi': [0.6192, 0.6434, 0.8355, 0.8272, 0.8439, 0.8781, 0.8846, 0.8942, 0.8823, 0.8955, 0.9211, 0.9331, 0.9514, 0.9508, 0.9541, 0.9562, 0.9584, 0.9585, 0.9597, 0.9614, 0.9652, 0.965, 0.9664, 0.9673, 0.9688, 0.9675, 0.9686, 0.9723, 0.9723, 0.9734, 0.9743, 0.9756, 0.9771, 0.9772, 0.978, 0.9797, 0.9796, 0.9795, 0.9806, 0.9813, 0.9828, 0.9826, 0.9827, 0.9837, 0.9845, 0.9832, 0.9849, 0.985, 0.9847, 0.9841, 0.9844, 0.9841, 0.9841, 0.9848, 0.9852, 0.9858, 0.9855, 0.9859, 0.9864, 0.9869, 0.9863, 0.9857, 0.9861, 0.985, 0.9867, 0.9853, 0.9854, 0.9866, 0.9868, 0.988, 0.987, 0.9877, 0.9875, 0.987, 0.9873, 0.9863, 0.9863, 0.9864, 0.9871, 0.987, 0.9877, 0.9876, 0.9877, 0.9867, 0.9873], 'GSBAG': [0.6192, 0.6857, 0.6763, 0.6932, 0.7282, 0.7948, 0.803, 0.8112, 0.8461, 0.8451, 0.8644, 0.8678, 0.8762, 0.8759, 0.8891, 0.9073, 0.9123, 0.9156, 0.9093, 0.9063, 0.8959, 0.9018, 0.9129, 0.917, 0.9155, 0.9262, 0.9297, 0.9428, 0.938, 0.939, 0.9391, 0.9421, 0.9441, 0.955, 0.9629, 0.9636, 0.9661, 0.9694, 0.9708, 0.9712, 0.9732, 0.9744, 0.9742, 0.9744, 0.9752, 0.9771, 0.9775, 0.9776, 0.9792, 0.9792, 0.9808, 0.9818, 0.9821, 0.982, 0.9817, 0.981, 0.9829, 0.981, 0.9813, 0.9803, 0.9802, 0.9816, 0.9824, 0.9832, 0.9826, 0.9836, 0.9831, 0.9825, 0.9841, 0.985, 0.9848, 0.9848, 0.986, 0.9862, 0.9855, 0.986, 0.9857, 0.9857, 0.9862, 0.9864, 0.9868, 0.9865, 0.987, 0.9873, 0.9875]}

# GEN5f5n =
GEN7f5n = {'RS': [0.1744, 0.0876, 0.2625, 0.3495, 0.4273, 0.566, 0.6264, 0.6725, 0.6761, 0.7026, 0.7091, 0.7159, 0.7211, 0.7345, 0.7509, 0.7543, 0.7642, 0.7946, 0.7998, 0.8014, 0.7932, 0.8004, 0.8086, 0.8121, 0.8129, 0.8136, 0.8166, 0.8245, 0.8382, 0.8391, 0.84, 0.8365, 0.8508, 0.8528, 0.8518, 0.8561, 0.857, 0.8614, 0.8613, 0.8635, 0.8698, 0.8679, 0.8675, 0.8685, 0.8759, 0.8745, 0.8789, 0.8815, 0.8808, 0.883, 0.8877, 0.8962, 0.901, 0.9005, 0.9026, 0.9042, 0.9043, 0.9064, 0.9025, 0.9038, 0.9068, 0.9101, 0.9096, 0.9084, 0.9116, 0.9129, 0.9123, 0.9158, 0.9151, 0.9165, 0.9175, 0.9177, 0.9181, 0.9171, 0.9183, 0.9206, 0.9203, 0.9195, 0.9204, 0.921, 0.9228, 0.9238, 0.924, 0.9267, 0.927], 'LL4AL': [0.1744, 0.3116, 0.3852, 0.4288, 0.4797, 0.5115, 0.5449, 0.5454, 0.5588, 0.5634, 0.5541, 0.5859, 0.5994, 0.5973, 0.6201, 0.6048, 0.5842, 0.5704, 0.6312, 0.6266, 0.6385, 0.6421, 0.6528, 0.6565, 0.6346, 0.6547, 0.6569, 0.661, 0.6502, 0.6558, 0.6686, 0.677, 0.6544, 0.6809, 0.6925, 0.6971, 0.697, 0.6966, 0.7158, 0.7308, 0.7502, 0.751, 0.7461, 0.736, 0.7526, 0.7478, 0.7763, 0.7775, 0.7786, 0.786, 0.7831, 0.825, 0.8373, 0.8434, 0.8396, 0.8592, 0.8601, 0.8633, 0.8677, 0.8682, 0.8745, 0.8728, 0.8749, 0.8761, 0.8757, 0.8779, 0.8838, 0.884, 0.8839, 0.8938, 0.8993, 0.9022, 0.9021, 0.9069, 0.9055, 0.91, 0.9105, 0.9114, 0.9138, 0.9138, 0.9142, 0.9158, 0.9181, 0.9214, 0.921], 'LCMD': [0.1744, 0.3527, 0.4537, 0.4487, 0.5414, 0.5243, 0.5823, 0.6162, 0.5889, 0.6051, 0.652, 0.659, 0.664, 0.6851, 0.7411, 0.7477, 0.7387, 0.7522, 0.7465, 0.7429, 0.7638, 0.7807, 0.7867, 0.7998, 0.8063, 0.8058, 0.8014, 0.8055, 0.8184, 0.8242, 0.8409, 0.843, 0.8476, 0.8561, 0.8534, 0.862, 0.8597, 0.8621, 0.8622, 0.8649, 0.8678, 0.8715, 0.8698, 0.8699, 0.877, 0.8776, 0.882, 0.8772, 0.8839, 0.8847, 0.8873, 0.8844, 0.8918, 0.8902, 0.895, 0.8942, 0.8938, 0.8964, 0.8967, 0.8971, 0.8988, 0.8982, 0.8991, 0.9009, 0.8997, 0.9009, 0.9035, 0.9026, 0.904, 0.9063, 0.9074, 0.9076, 0.9081, 0.9097, 0.9138, 0.9165, 0.918, 0.9203, 0.9196, 0.9209, 0.9218, 0.922, 0.9211, 0.9226, 0.9238], 'MCD': [0.1744, 0.3693, 0.4641, 0.4648, 0.4655, 0.4547, 0.4806, 0.6135, 0.646, 0.669, 0.6617, 0.6599, 0.679, 0.7287, 0.733, 0.7374, 0.7365, 0.7573, 0.7602, 0.7696, 0.7942, 0.7989, 0.8111, 0.8101, 0.8379, 0.8313, 0.8363, 0.8424, 0.8519, 0.8549, 0.8543, 0.863, 0.8594, 0.8618, 0.8699, 0.8721, 0.8748, 0.874, 0.8801, 0.8826, 0.8833, 0.8877, 0.8864, 0.89, 0.8874, 0.892, 0.8922, 0.8925, 0.8953, 0.8968, 0.8973, 0.8954, 0.8982, 0.8997, 0.9011, 0.9013, 0.9037, 0.9068, 0.9068, 0.9069, 0.9082, 0.9086, 0.9085, 0.9117, 0.9119, 0.9124, 0.9145, 0.9176, 0.9159, 0.9139, 0.9177, 0.9185, 0.9174, 0.918, 0.9178, 0.9194, 0.9189, 0.9209, 0.9225, 0.9223, 0.9228, 0.9212, 0.9222, 0.9211, 0.9241], 'EGAL': [0.1744, 0.2761, 0.3587, 0.5223, 0.588, 0.669, 0.6947, 0.6955, 0.6955, 0.6965, 0.7215, 0.728, 0.7313, 0.7506, 0.7539, 0.7781, 0.7889, 0.7972, 0.8092, 0.8162, 0.8172, 0.824, 0.8347, 0.8391, 0.8447, 0.8418, 0.8438, 0.8519, 0.8491, 0.8482, 0.8529, 0.859, 0.8619, 0.8649, 0.8616, 0.8675, 0.8697, 0.8709, 0.8738, 0.8743, 0.875, 0.8717, 0.874, 0.8731, 0.8732, 0.8749, 0.8784, 0.8804, 0.8805, 0.887, 0.8883, 0.8914, 0.8916, 0.8927, 0.8909, 0.8936, 0.8983, 0.8968, 0.8971, 0.8968, 0.8995, 0.9029, 0.9022, 0.901, 0.9058, 0.9057, 0.9089, 0.911, 0.9102, 0.91, 0.912, 0.9128, 0.9136, 0.9125, 0.9144, 0.9152, 0.915, 0.9169, 0.9188, 0.917, 0.9223, 0.9203, 0.9207, 0.9208, 0.9218], 'BayesianAL': [0.1744, 0.3224, 0.3913, 0.4525, 0.4822, 0.5022, 0.4608, 0.3775, 0.3406, 0.3795, 0.4133, 0.4564, 0.4376, 0.4475, 0.4836, 0.464, 0.4826, 0.5003, 0.4991, 0.4653, 0.4663, 0.5065, 0.5132, 0.5328, 0.5459, 0.5483, 0.589, 0.5997, 0.6152, 0.6304, 0.6336, 0.6212, 0.6374, 0.6553, 0.6614, 0.6663, 0.6661, 0.6788, 0.6847, 0.7049, 0.7079, 0.7109, 0.7143, 0.7187, 0.7107, 0.7149, 0.7161, 0.7173, 0.7526, 0.7698, 0.7719, 0.778, 0.7902, 0.7964, 0.7975, 0.799, 0.8049, 0.7983, 0.8156, 0.8175, 0.8217, 0.8232, 0.8336, 0.8406, 0.8519, 0.8564, 0.8596, 0.8671, 0.8762, 0.8766, 0.8811, 0.8853, 0.8907, 0.8895, 0.8963, 0.8961, 0.8959, 0.8973, 0.8991, 0.9, 0.9102, 0.9121, 0.9136, 0.916, 0.9166], 'GSx': [0.1744, 0.3383, 0.4335, 0.482, 0.5538, 0.5285, 0.6087, 0.6537, 0.685, 0.6797, 0.6727, 0.6891, 0.7059, 0.7066, 0.7149, 0.7198, 0.7201, 0.7169, 0.7383, 0.7521, 0.7748, 0.7925, 0.7879, 0.7958, 0.7976, 0.8012, 0.8123, 0.814, 0.8213, 0.8304, 0.8399, 0.8387, 0.8531, 0.85, 0.8476, 0.8512, 0.8486, 0.8459, 0.8534, 0.8589, 0.8576, 0.8578, 0.8655, 0.8657, 0.8692, 0.8691, 0.8739, 0.876, 0.8832, 0.8772, 0.8759, 0.8781, 0.8799, 0.883, 0.8896, 0.893, 0.8952, 0.8933, 0.8952, 0.8969, 0.8936, 0.896, 0.8952, 0.8977, 0.8977, 0.9, 0.9008, 0.9023, 0.9048, 0.9081, 0.9058, 0.9086, 0.9088, 0.9135, 0.9152, 0.9146, 0.9153, 0.9157, 0.9164, 0.9154, 0.9169, 0.9184, 0.9207, 0.9225, 0.9243], 'GSy': [0.1744, 0.3707, 0.3882, 0.5251, 0.5641, 0.697, 0.7229, 0.7444, 0.7345, 0.731, 0.7243, 0.7463, 0.7551, 0.7732, 0.8004, 0.813, 0.8223, 0.8252, 0.8278, 0.8336, 0.836, 0.8404, 0.8391, 0.8449, 0.8489, 0.8593, 0.8588, 0.8643, 0.8625, 0.8562, 0.8591, 0.8614, 0.8622, 0.8608, 0.8575, 0.8599, 0.8626, 0.8669, 0.8714, 0.8704, 0.874, 0.8799, 0.8804, 0.8833, 0.8822, 0.8887, 0.893, 0.8967, 0.8986, 0.8988, 0.8975, 0.8999, 0.9004, 0.8993, 0.9019, 0.9038, 0.905, 0.9053, 0.9076, 0.9056, 0.9079, 0.9099, 0.915, 0.9112, 0.9166, 0.9165, 0.9161, 0.9182, 0.9177, 0.9179, 0.9194, 0.9211, 0.9212, 0.9212, 0.9234, 0.9213, 0.9211, 0.924, 0.9207, 0.9221, 0.9219, 0.9214, 0.9224, 0.9262, 0.9256], 'GSi': [0.1744, 0.3058, 0.5535, 0.5495, 0.5894, 0.5773, 0.6057, 0.6218, 0.6548, 0.6875, 0.6775, 0.7343, 0.7258, 0.7234, 0.7232, 0.7471, 0.7645, 0.7623, 0.7762, 0.7798, 0.7781, 0.8041, 0.8007, 0.8059, 0.8185, 0.8229, 0.8207, 0.8329, 0.8307, 0.8293, 0.8364, 0.8362, 0.8603, 0.8595, 0.8627, 0.867, 0.8668, 0.8651, 0.8675, 0.8689, 0.8747, 0.875, 0.881, 0.883, 0.8869, 0.8885, 0.889, 0.8853, 0.888, 0.8904, 0.8911, 0.8931, 0.8912, 0.8946, 0.8948, 0.8964, 0.8956, 0.8982, 0.8997, 0.9034, 0.9003, 0.9045, 0.9047, 0.9035, 0.9065, 0.9066, 0.9086, 0.9117, 0.9078, 0.9082, 0.91, 0.9099, 0.914, 0.9196, 0.9184, 0.9208, 0.9215, 0.9235, 0.9228, 0.924, 0.9215, 0.9209, 0.9221, 0.9237, 0.9232], 'GSBAG': [0.1744, 0.4388, 0.3512, 0.3995, 0.4178, 0.5433, 0.5841, 0.5872, 0.6122, 0.5996, 0.6292, 0.6437, 0.654, 0.6934, 0.6818, 0.68, 0.6976, 0.7206, 0.7263, 0.7352, 0.7538, 0.7436, 0.7546, 0.7692, 0.7757, 0.7629, 0.7705, 0.768, 0.7651, 0.7887, 0.7907, 0.807, 0.8135, 0.8152, 0.8185, 0.8244, 0.8343, 0.8386, 0.838, 0.8392, 0.8465, 0.8455, 0.8483, 0.8512, 0.8543, 0.8643, 0.8662, 0.8655, 0.8685, 0.8706, 0.8753, 0.8736, 0.8759, 0.8737, 0.8773, 0.8811, 0.8817, 0.8825, 0.8882, 0.8887, 0.8876, 0.8926, 0.8922, 0.8985, 0.9005, 0.9044, 0.9044, 0.9072, 0.9071, 0.907, 0.9099, 0.9143, 0.9145, 0.9154, 0.913, 0.9135, 0.9128, 0.9115, 0.9137, 0.916, 0.916, 0.9175, 0.9204, 0.9216, 0.923]}








# RS_357911 = {'RS_11f5n': [0.3358, 0.3461, 0.4444, 0.518, 0.5127, 0.6124, 0.667, 0.699, 0.7262, 0.7166, 0.7555, 0.7743, 0.7817, 0.7772, 0.7804, 0.7834, 0.7797, 0.7909, 0.7995, 0.8017, 0.7995, 0.8054, 0.7988, 0.8099, 0.8219, 0.822, 0.8273, 0.8304, 0.8325, 0.83, 0.8328, 0.8371, 0.8433, 0.8428, 0.8507, 0.8537, 0.8531, 0.859, 0.867, 0.861, 0.8616, 0.8587, 0.8579, 0.8611, 0.8619, 0.8729, 0.8755, 0.8813, 0.8853, 0.8865, 0.8881, 0.8872, 0.8902, 0.8917, 0.8915, 0.8941, 0.8898, 0.8924, 0.8911, 0.8998, 0.8966, 0.8991, 0.8972, 0.8989, 0.9043, 0.9019, 0.9013, 0.9045, 0.9035, 0.9075, 0.9087, 0.9077, 0.914, 0.9139, 0.9128, 0.9147, 0.9142, 0.9146, 0.918, 0.918],
#             'RS_3f5n': [0.6192, 0.7006, 0.8588, 0.8807, 0.8734, 0.8742, 0.8727, 0.9026, 0.8942, 0.9107, 0.9051, 0.9134, 0.9171, 0.9147, 0.9194, 0.9255, 0.9296, 0.9291, 0.933, 0.9346, 0.9397, 0.94, 0.9461, 0.9505, 0.9519, 0.953, 0.9584, 0.9576, 0.9567, 0.9558, 0.9551, 0.9558, 0.9596, 0.9597, 0.9638, 0.9666, 0.9661, 0.9678, 0.9701, 0.9722, 0.9742, 0.9761, 0.9752, 0.9752, 0.9753, 0.9768, 0.9773, 0.9745, 0.9764, 0.9772, 0.9774, 0.9772, 0.9758, 0.9777, 0.9771, 0.9773, 0.9779, 0.9788, 0.9791, 0.9795, 0.9793, 0.9792, 0.9797, 0.9806, 0.9822, 0.9826, 0.9819, 0.9819, 0.9824, 0.9844, 0.9848, 0.9845, 0.9858, 0.985, 0.985, 0.9854, 0.9854, 0.9863, 0.9855, 0.9856],
#             'RS_7f5n': [0.1744, 0.0876, 0.2625, 0.3495, 0.4273, 0.566, 0.6264, 0.6725, 0.6761, 0.7026, 0.7091, 0.7159, 0.7211, 0.7345, 0.7509, 0.7543, 0.7642, 0.7946, 0.7998, 0.8014, 0.7932, 0.8004, 0.8086, 0.8121, 0.8129, 0.8136, 0.8166, 0.8245, 0.8382, 0.8391, 0.84, 0.8365, 0.8508, 0.8528, 0.8518, 0.8561, 0.857, 0.8614, 0.8613, 0.8635, 0.8698, 0.8679, 0.8675, 0.8685, 0.8759, 0.8745, 0.8789, 0.8815, 0.8808, 0.883, 0.8877, 0.8962, 0.901, 0.9005, 0.9026, 0.9042, 0.9043, 0.9064, 0.9025, 0.9038, 0.9068, 0.9101, 0.9096, 0.9084, 0.9116, 0.9129, 0.9123, 0.9158, 0.9151, 0.9165, 0.9175, 0.9177, 0.9181, 0.9171, 0.9183, 0.9206, 0.9203, 0.9195, 0.9204, 0.921],
#             'RS_9f5n': [0.1255, 0.5233, 0.5755, 0.6772, 0.6967, 0.7138, 0.722, 0.7375, 0.7644, 0.7576, 0.7784, 0.7932, 0.7957, 0.8057, 0.8117, 0.8249, 0.8294, 0.8217, 0.823, 0.8343, 0.8376, 0.8379, 0.8366, 0.8359, 0.8344, 0.8305, 0.8346, 0.8453, 0.853, 0.8503, 0.8502, 0.8518, 0.8565, 0.8588, 0.8638, 0.8657, 0.8662, 0.8737, 0.8716, 0.8777, 0.8856, 0.8824, 0.8832, 0.8868, 0.885, 0.8878, 0.8898, 0.8907, 0.8907, 0.8883, 0.8971, 0.8996, 0.8999, 0.8998, 0.8991, 0.9001, 0.904, 0.9034, 0.9026, 0.9012, 0.9055, 0.9032, 0.9039, 0.9059, 0.9082, 0.905, 0.9088, 0.9086, 0.9126, 0.9121, 0.9113, 0.9108, 0.9126, 0.9119, 0.9136, 0.9134, 0.9158, 0.9146, 0.9179, 0.9152],
#             'RS_5f5n': [0.057, 0.2005, 0.4319, 0.579, 0.6815, 0.6904, 0.6869, 0.7666, 0.7814, 0.7743, 0.785, 0.8102, 0.8274, 0.826, 0.8346, 0.8601, 0.8556, 0.864, 0.8688, 0.8693, 0.8687, 0.8802, 0.8838, 0.8888, 0.8883, 0.8907, 0.8949, 0.905, 0.9075, 0.9168, 0.9207, 0.9229, 0.9251, 0.9239, 0.9279, 0.924, 0.9319, 0.929, 0.931, 0.9293, 0.9301, 0.9327, 0.93, 0.9346, 0.9377, 0.9364, 0.9403, 0.9403, 0.9394, 0.9429, 0.9444, 0.9446, 0.945, 0.9448, 0.9462, 0.9461, 0.9467, 0.9451, 0.9472, 0.9464, 0.9481, 0.9491, 0.9468, 0.9473, 0.9472, 0.9484, 0.9478, 0.9479, 0.9492, 0.9481, 0.9467, 0.9483, 0.9507, 0.9489, 0.9496, 0.9497, 0.9514, 0.9552, 0.9537, 0.957]
#              }
# RS_noise = {'RS_5f0n': [0.0667, 0.2174, 0.434, 0.5898, 0.6749, 0.6784, 0.6818, 0.7634, 0.7767, 0.7741, 0.7824, 0.809, 0.824, 0.8268, 0.8343, 0.8564, 0.8542, 0.8623, 0.8642, 0.8676, 0.8687, 0.8794, 0.8866, 0.887, 0.8889, 0.8901, 0.8949, 0.9082, 0.9091, 0.9181, 0.9237, 0.9229, 0.9245, 0.9266, 0.9308, 0.9277, 0.9343, 0.9311, 0.9305, 0.9318, 0.933, 0.9359, 0.9329, 0.9364, 0.9388, 0.939, 0.9407, 0.9421, 0.9416, 0.9462, 0.9461, 0.9484, 0.9477, 0.9483, 0.9479, 0.9495, 0.9471, 0.9468, 0.9482, 0.9494, 0.9505, 0.9502, 0.9481, 0.9495, 0.9494, 0.9496, 0.9505, 0.9489, 0.9518, 0.9511, 0.9488, 0.9514, 0.9522, 0.9529, 0.9542, 0.9538, 0.9557, 0.9575, 0.9576, 0.9582],
#             'RS_5f5n': [0.057, 0.2005, 0.4319, 0.579, 0.6815, 0.6904, 0.6869, 0.7666, 0.7814, 0.7743, 0.785, 0.8102, 0.8274, 0.826, 0.8346, 0.8601, 0.8556, 0.864, 0.8688, 0.8693, 0.8687, 0.8802, 0.8838, 0.8888, 0.8883, 0.8907, 0.8949, 0.905, 0.9075, 0.9168, 0.9207, 0.9229, 0.9251, 0.9239, 0.9279, 0.924, 0.9319, 0.929, 0.931, 0.9293, 0.9301, 0.9327, 0.93, 0.9346, 0.9377, 0.9364, 0.9403, 0.9403, 0.9394, 0.9429, 0.9444, 0.9446, 0.945, 0.9448, 0.9462, 0.9461, 0.9467, 0.9451, 0.9472, 0.9464, 0.9481, 0.9491, 0.9468, 0.9473, 0.9472, 0.9484, 0.9478, 0.9479, 0.9492, 0.9481, 0.9467, 0.9483, 0.9507, 0.9489, 0.9496, 0.9497, 0.9514, 0.9552, 0.9537, 0.957],
#             'RS_5f10n': [0.0457, 0.199, 0.4291, 0.566, 0.6883, 0.6946, 0.6937, 0.7602, 0.7816, 0.7765, 0.7812, 0.806, 0.8218, 0.8235, 0.8285, 0.8563, 0.8517, 0.8584, 0.8612, 0.8677, 0.8634, 0.8769, 0.8801, 0.8851, 0.8824, 0.8845, 0.8906, 0.9016, 0.901, 0.911, 0.9128, 0.9139, 0.9177, 0.9155, 0.9196, 0.917, 0.9234, 0.922, 0.9248, 0.9244, 0.9229, 0.9241, 0.9258, 0.9277, 0.9325, 0.9304, 0.934, 0.9342, 0.9344, 0.9359, 0.9383, 0.9387, 0.9382, 0.9379, 0.9384, 0.9387, 0.938, 0.9362, 0.9394, 0.9387, 0.9398, 0.9412, 0.9392, 0.937, 0.9389, 0.9388, 0.9389, 0.9393, 0.9389, 0.9394, 0.9377, 0.9389, 0.9428, 0.9418, 0.9423, 0.9415, 0.9429, 0.9464, 0.9461, 0.9494],
#             'RS_5f15n': [0.0216, 0.1518, 0.414, 0.5493, 0.6809, 0.6893, 0.69, 0.7533, 0.771, 0.7692, 0.7712, 0.7982, 0.8074, 0.8151, 0.8198, 0.847, 0.8442, 0.8493, 0.8573, 0.8622, 0.8563, 0.8653, 0.8711, 0.8747, 0.8713, 0.8756, 0.8819, 0.8929, 0.8923, 0.898, 0.9008, 0.9034, 0.9065, 0.9051, 0.9064, 0.9062, 0.9099, 0.9098, 0.913, 0.9137, 0.9131, 0.9138, 0.9132, 0.917, 0.9245, 0.9196, 0.9221, 0.9242, 0.9232, 0.9243, 0.9268, 0.927, 0.9269, 0.9272, 0.9264, 0.9265, 0.9242, 0.9255, 0.926, 0.9263, 0.9275, 0.9288, 0.9257, 0.9234, 0.9246, 0.9247, 0.9241, 0.9255, 0.9235, 0.9244, 0.9232, 0.925, 0.9275, 0.9266, 0.9271, 0.9262, 0.9278, 0.9311, 0.9303, 0.9331],
#             'RS_5f20n': [0.0221, 0.1259, 0.3969, 0.5219, 0.6718, 0.6823, 0.6743, 0.7391, 0.7606, 0.7584, 0.7571, 0.7831, 0.792, 0.8025, 0.8049, 0.8328, 0.8308, 0.8368, 0.8425, 0.848, 0.8432, 0.8496, 0.8579, 0.8624, 0.8603, 0.8642, 0.8671, 0.8786, 0.8771, 0.8826, 0.8866, 0.8859, 0.8911, 0.8896, 0.8897, 0.8896, 0.8941, 0.8953, 0.8961, 0.8968, 0.8958, 0.8964, 0.8969, 0.9009, 0.906, 0.9031, 0.9062, 0.9061, 0.9075, 0.9061, 0.9108, 0.9095, 0.9091, 0.9094, 0.9104, 0.9079, 0.9066, 0.9072, 0.9086, 0.9082, 0.9085, 0.9094, 0.9049, 0.9056, 0.9062, 0.9068, 0.9052, 0.9079, 0.9051, 0.9052, 0.9041, 0.9058, 0.9072, 0.9069, 0.9056, 0.9059, 0.9094, 0.9103, 0.9118, 0.9128],
#             'RS_5f40n': [0.0284, 0.0033, 0.3492, 0.4135, 0.5652, 0.5804, 0.5846, 0.6567, 0.6773, 0.6764, 0.6597, 0.6884, 0.6928, 0.7148, 0.7208, 0.7469, 0.749, 0.7537, 0.7601, 0.7714, 0.7681, 0.7632, 0.7759, 0.7752, 0.7741, 0.778, 0.7803, 0.7847, 0.7863, 0.787, 0.7941, 0.7944, 0.7974, 0.7939, 0.7994, 0.7941, 0.798, 0.7994, 0.8029, 0.8073, 0.8041, 0.7978, 0.8013, 0.807, 0.8131, 0.8066, 0.8067, 0.8083, 0.8054, 0.8053, 0.8123, 0.8042, 0.8076, 0.803, 0.806, 0.8027, 0.7972, 0.7982, 0.7962, 0.7985, 0.7967, 0.7973, 0.7928, 0.7939, 0.7915, 0.7933, 0.7903, 0.7924, 0.7883, 0.7852, 0.7816, 0.7893, 0.7909, 0.787, 0.7823, 0.7871, 0.7893, 0.7924, 0.7928, 0.7963]}
#
# test_BFRC_cs1to6 = {'RS': [0.063, 0.0845, 0.1297, 0.5385, 0.6508, 0.6967, 0.7836, 0.8154, 0.8042, 0.8836, 0.8946, 0.8942, 0.8887, 0.8894, 0.8949, 0.8997, 0.9017, 0.9008, 0.8997, 0.8989], 'LL4AL': [0.063, 0.1134, 0.4733, 0.4555, 0.4689, 0.5737, 0.5887, 0.645, 0.6662, 0.6994, 0.6963, 0.81, 0.8133, 0.8277, 0.8298, 0.8457, 0.8477, 0.9049, 0.9066, 0.9027], 'LCMD': [0.063, 0.4532, 0.3397, 0.5732, 0.6881, 0.7335, 0.7112, 0.8203, 0.828, 0.827, 0.8508, 0.8582, 0.8686, 0.8716, 0.8785, 0.9018, 0.9004, 0.8993, 0.9038, 0.906], 'MCD': [0.063, 0.5009, 0.5445, 0.5646, 0.6129, 0.7354, 0.6957, 0.6749, 0.7128, 0.75, 0.8384, 0.8836, 0.8763, 0.8838, 0.8938, 0.8938, 0.898, 0.9013, 0.9002, 0.902], 'EGAL': [0.063, 0.2183, 0.3031, 0.5802, 0.7369, 0.6875, 0.6552, 0.7929, 0.8231, 0.8323, 0.8401, 0.8692, 0.8862, 0.8896, 0.8896, 0.8971, 0.9005, 0.9009, 0.9, 0.901], 'BayesianAL': [0.063, 0.0203, 0.3156, 0.4617, 0.2648, 0.0663, 0.645, 0.6914, 0.6784, 0.743, 0.7523, 0.7074, 0.7555, 0.7817, 0.8303, 0.838, 0.8309, 0.8181, 0.8049, 0.8236]}
# test_BFRC_sts1to6 = {'RS': [-0.4334, 0.6272, 0.5755, 0.5334, 0.6417, 0.8966, 0.9178, 0.8962, 0.9376, 0.9432, 0.953, 0.9539, 0.954, 0.9553, 0.9577, 0.9588, 0.9588, 0.9557, 0.9567, 0.9576], 'LL4AL': [-0.4334, 0.2343, 0.3149, 0.3812, 0.2921, 0.3459, 0.4152, 0.4409, 0.4269, 0.6063, 0.6265, 0.6353, 0.6316, 0.6954, 0.7177, 0.94, 0.9438, 0.9468, 0.9499, 0.945], 'LCMD': [-0.4334, -0.2558, 0.6885, 0.7669, 0.7809, 0.8159, 0.8227, 0.9203, 0.9162, 0.9428, 0.9452, 0.9501, 0.9508, 0.9555, 0.9553, 0.9557, 0.9571, 0.956, 0.9578, 0.9576], 'MCD': [-0.4334, 0.1307, 0.4822, 0.4754, 0.5975, 0.7899, 0.8227, 0.8221, 0.9098, 0.933, 0.9321, 0.9371, 0.939, 0.9491, 0.9525, 0.9533, 0.9546, 0.9576, 0.9588, 0.9569], 'EGAL': [-0.4334, -0.1497, 0.5514, 0.8351, 0.8269, 0.9112, 0.9139, 0.9256, 0.9305, 0.9449, 0.9493, 0.9515, 0.9546, 0.9581, 0.9574, 0.9585, 0.9558, 0.9576, 0.9577, 0.9579], 'BayesianAL': [-0.4334, -0.0595, 0.0614, -0.2334, 0.2106, 0.2384, 0.2664, 0.244, 0.2455, 0.3184, 0.3158, 0.3189, 0.6498, 0.6545, 0.8139, 0.887, 0.9577, 0.9583, 0.9572, 0.9538]}
AAA = {'RS': [0.6192, 0.7006, 0.8588, 0.8807, 0.8734, 0.8742, 0.8727, 0.9026, 0.8942, 0.9107, 0.9051, 0.9134, 0.9171, 0.9147, 0.9194, 0.9255, 0.9296, 0.9291, 0.933, 0.9346, 0.9397, 0.94, 0.9461, 0.9505, 0.9519, 0.953, 0.9584, 0.9576, 0.9567, 0.9558, 0.9551, 0.9558, 0.9596, 0.9597, 0.9638, 0.9666, 0.9661, 0.9678, 0.9701, 0.9722, 0.9742, 0.9761, 0.9752, 0.9752, 0.9753, 0.9768, 0.9773, 0.9745, 0.9764, 0.9772, 0.9774, 0.9772, 0.9758, 0.9777, 0.9771, 0.9773, 0.9779, 0.9788, 0.9791, 0.9795, 0.9793, 0.9792, 0.9797, 0.9806, 0.9822, 0.9826, 0.9819, 0.9819, 0.9824, 0.9844, 0.9848, 0.9845, 0.9858, 0.985, 0.985, 0.9854, 0.9854, 0.9863, 0.9855, 0.9856, 0.9857, 0.9862, 0.9863, 0.9861, 0.9866]}
# 绘制R2分数随循环变化的曲线图
# 改善图像的清晰度
plt.figure(figsize=(14, 10))

for strategy, r2_scores in GEN7f5n.items():
    cycles = range(1, len(r2_scores) + 1)
    # 使用不同的线型和颜色，设置透明度
    plt.plot(cycles, r2_scores, label=strategy, marker='o', linestyle='-', linewidth=2, alpha=0.8)

# 设置图标题和轴标签
plt.title('R2 Scores Over Cycles for Different Strategies', fontsize=16)
plt.xlabel('Cycle', fontsize=14)
plt.ylabel('R2 Score', fontsize=14)

# 优化图例，放在图形外部
plt.legend(loc='center left', bbox_to_anchor=(1, 0.5), fontsize=12)
plt.grid(True)

# 增加背景网格线
plt.grid(which='both', linestyle='--', linewidth=0.5)

# 展示图像
plt.tight_layout()  # 自动调整子图参数，使图像更加美观
plt.show()
